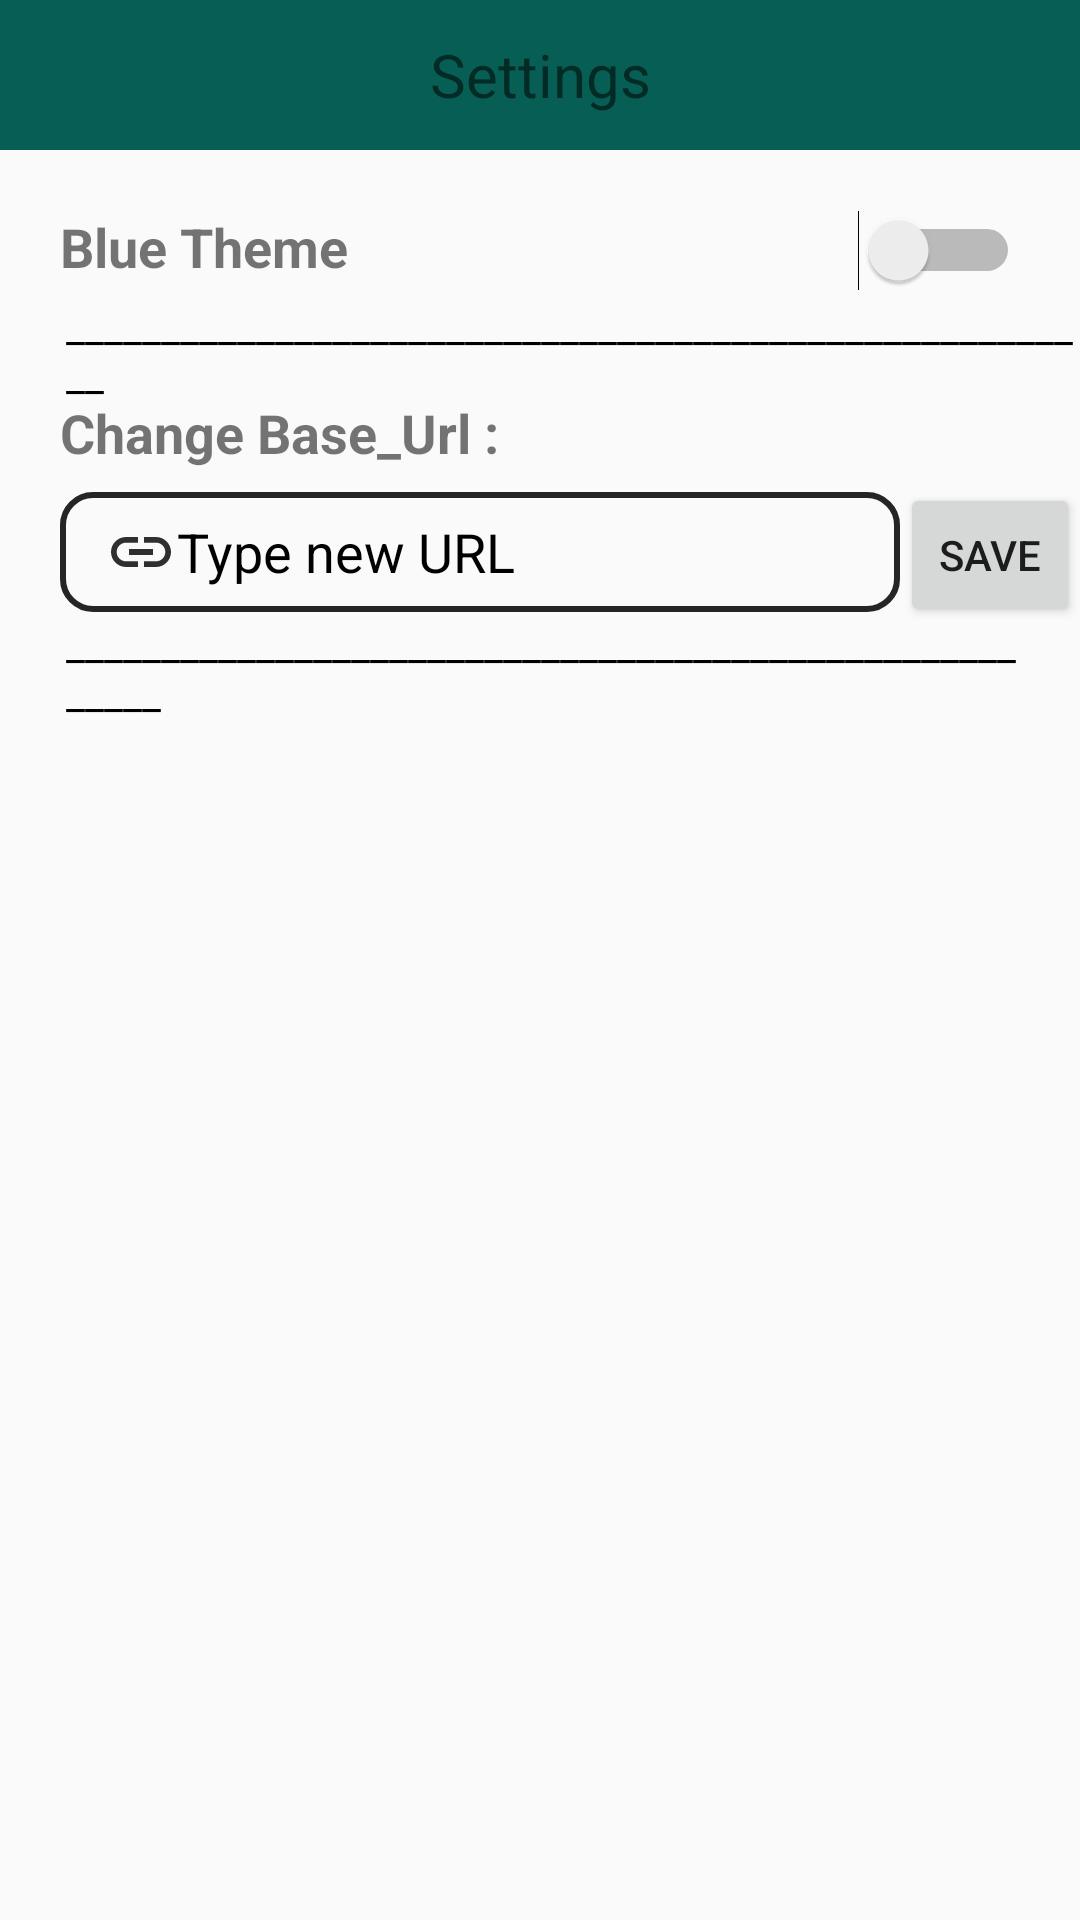

Android layout source for this screen:
<!-- AndroidManifest.xml: application theme Theme.EX3 -->
<!-- res/layout/activity_settings.xml -->
<?xml version="1.0" encoding="utf-8"?>
<RelativeLayout
    xmlns:android="http://schemas.android.com/apk/res/android"
    xmlns:tools="http://schemas.android.com/tools"
    xmlns:app="http://schemas.android.com/apk/res-auto"
    android:layout_width="match_parent"
    android:layout_height="match_parent"
    tools:context=".SettingsActivity">

    <TextView
        android:id="@+id/Bar"
        android:layout_width="match_parent"
        android:layout_height="50dp"
        android:background="#075e54"
        android:gravity="center"
        android:text="Settings"
        android:textSize="20dp"
        app:layout_constraintTop_toTopOf="parent" />

    <ImageButton
        android:id="@+id/backbuttonofspecificchat"
        android:layout_width="40dp"
        android:layout_height="45dp"
        android:layout_alignParentEnd="true"
        android:layout_marginEnd="356dp"
        android:background="@android:color/transparent"
        android:src="@drawable/ic_baseline_arrow_back_24"
        android:tint="@color/white">

    </ImageButton>

    <TextView
        android:id="@+id/t1"
        android:layout_width="wrap_content"
        android:layout_height="wrap_content"
        android:layout_below="@+id/Bar"
        android:layout_marginStart="20dp"
        android:layout_marginTop="20dp"
        android:layout_marginEnd="20dp"
        android:layout_marginBottom="20dp"
        android:text="Blue Theme"
        android:textSize="18sp"
        android:textStyle="bold" />

    <Switch
        android:id="@+id/mode"
        android:layout_width="wrap_content"
        android:layout_height="wrap_content"
        android:layout_below="@id/Bar"
        android:layout_margin="20dp"
        android:layout_alignParentRight="true"
        />
    <TextView
        android:layout_width="match_parent"
        android:layout_height="wrap_content"
        android:text="_______________________________________________________"
        android:layout_alignTop="@id/t1"
        android:layout_marginTop="29dp"
        android:textColor="@color/black"
        android:layout_marginLeft="22dp"
        android:id="@+id/separateLine"/>

    <LinearLayout
        android:id="@+id/t2"
        android:layout_width="wrap_content"
        android:layout_height="wrap_content"
        android:layout_alignTop="@id/separateLine">

        <TextView
            android:layout_width="wrap_content"
            android:layout_height="wrap_content"
            android:layout_marginStart="20dp"
            android:layout_marginTop="23dp"
            android:paddingTop="10dp"
            android:text="Change Base_Url :"
            android:textSize="18sp"
            android:textStyle="bold" />



    </LinearLayout>

    <TextView
        android:id="@+id/separateLine2"
        android:layout_width="match_parent"
        android:layout_height="wrap_content"
        android:paddingLeft="22dp"
        android:paddingTop="205dp"
        android:paddingRight="20dp"
        android:paddingBottom="0dp"
        android:text="_______________________________________________________"
        android:textColor="@color/black" />

    <EditText
        android:id="@+id/urlInput"
        android:layout_width="280dp"
        android:layout_height="wrap_content"
        android:layout_alignTop="@id/separateLine"
        android:layout_marginStart="20dp"
        android:layout_marginTop="65dp"
        android:layout_marginEnd="32dp"
        android:background="@drawable/input_black"
        android:drawableLeft="@drawable/ic_url"
        android:ems="10"
        android:hint="Type new URL"
        android:inputType="textUri"
        android:minHeight="40dp"
        android:paddingLeft="15dp"
        android:textColor="@color/black"
        android:textColorHint="@color/black"
        android:visibility="visible"
        app:layout_constraintEnd_toEndOf="parent"
        app:layout_constraintStart_toStartOf="parent" />

    <Button
        android:id="@+id/changeBtn"
        android:layout_width="wrap_content"
        android:layout_height="wrap_content"
        android:layout_alignTop="@id/separateLine"
        android:layout_marginStart="300dp"
        android:layout_marginTop="62dp"
        android:text="Save"
        android:visibility="visible" />



</RelativeLayout>
<!-- resources referenced by this layout -->
<resources>
  <color name="black">#FF000000</color>
  <color name="white">#FFFFFFFF</color>
  <!-- drawable ic_url (drawable) -->
  <vector android:height="24dp" android:tint="#2F2F2F"
      android:viewportHeight="24" android:viewportWidth="24"
      android:width="24dp" xmlns:android="http://schemas.android.com/apk/res/android">
      <path android:fillColor="@android:color/white" android:pathData="M3.9,12c0,-1.71 1.39,-3.1 3.1,-3.1h4L11,7L7,7c-2.76,0 -5,2.24 -5,5s2.24,5 5,5h4v-1.9L7,15.1c-1.71,0 -3.1,-1.39 -3.1,-3.1zM8,13h8v-2L8,11v2zM17,7h-4v1.9h4c1.71,0 3.1,1.39 3.1,3.1s-1.39,3.1 -3.1,3.1h-4L13,17h4c2.76,0 5,-2.24 5,-5s-2.24,-5 -5,-5z"/>
  </vector>
  <!-- drawable input_black (drawable) -->
  <?xml version="1.0" encoding="utf-8"?>
  <shape xmlns:android="http://schemas.android.com/apk/res/android">
      <stroke android:color="@color/gray" android:width="2dp"/>
      <corners android:radius="10dp"/>
  </shape>
  <style name="Theme.EX3" parent="Theme.AppCompat.Light.NoActionBar">
          
          <item name="colorPrimary">@color/purple_500</item>
          <item name="colorPrimaryVariant">@color/purple_700</item>
          <item name="colorOnPrimary">@color/white</item>
          
          <item name="colorSecondary">@color/teal_200</item>
          <item name="colorSecondaryVariant">@color/teal_700</item>
          <item name="colorOnSecondary">@color/black</item>
          
          <item name="android:statusBarColor" tools:targetApi="l">?attr/colorPrimaryVariant</item>
          
      </style>
  <color name="gray">#242524</color>
  <color name="purple_500">#FF6200EE</color>
  <color name="purple_700">#FF3700B3</color>
  <color name="teal_200">#FF03DAC5</color>
  <color name="teal_700">#FF018786</color>
</resources>
